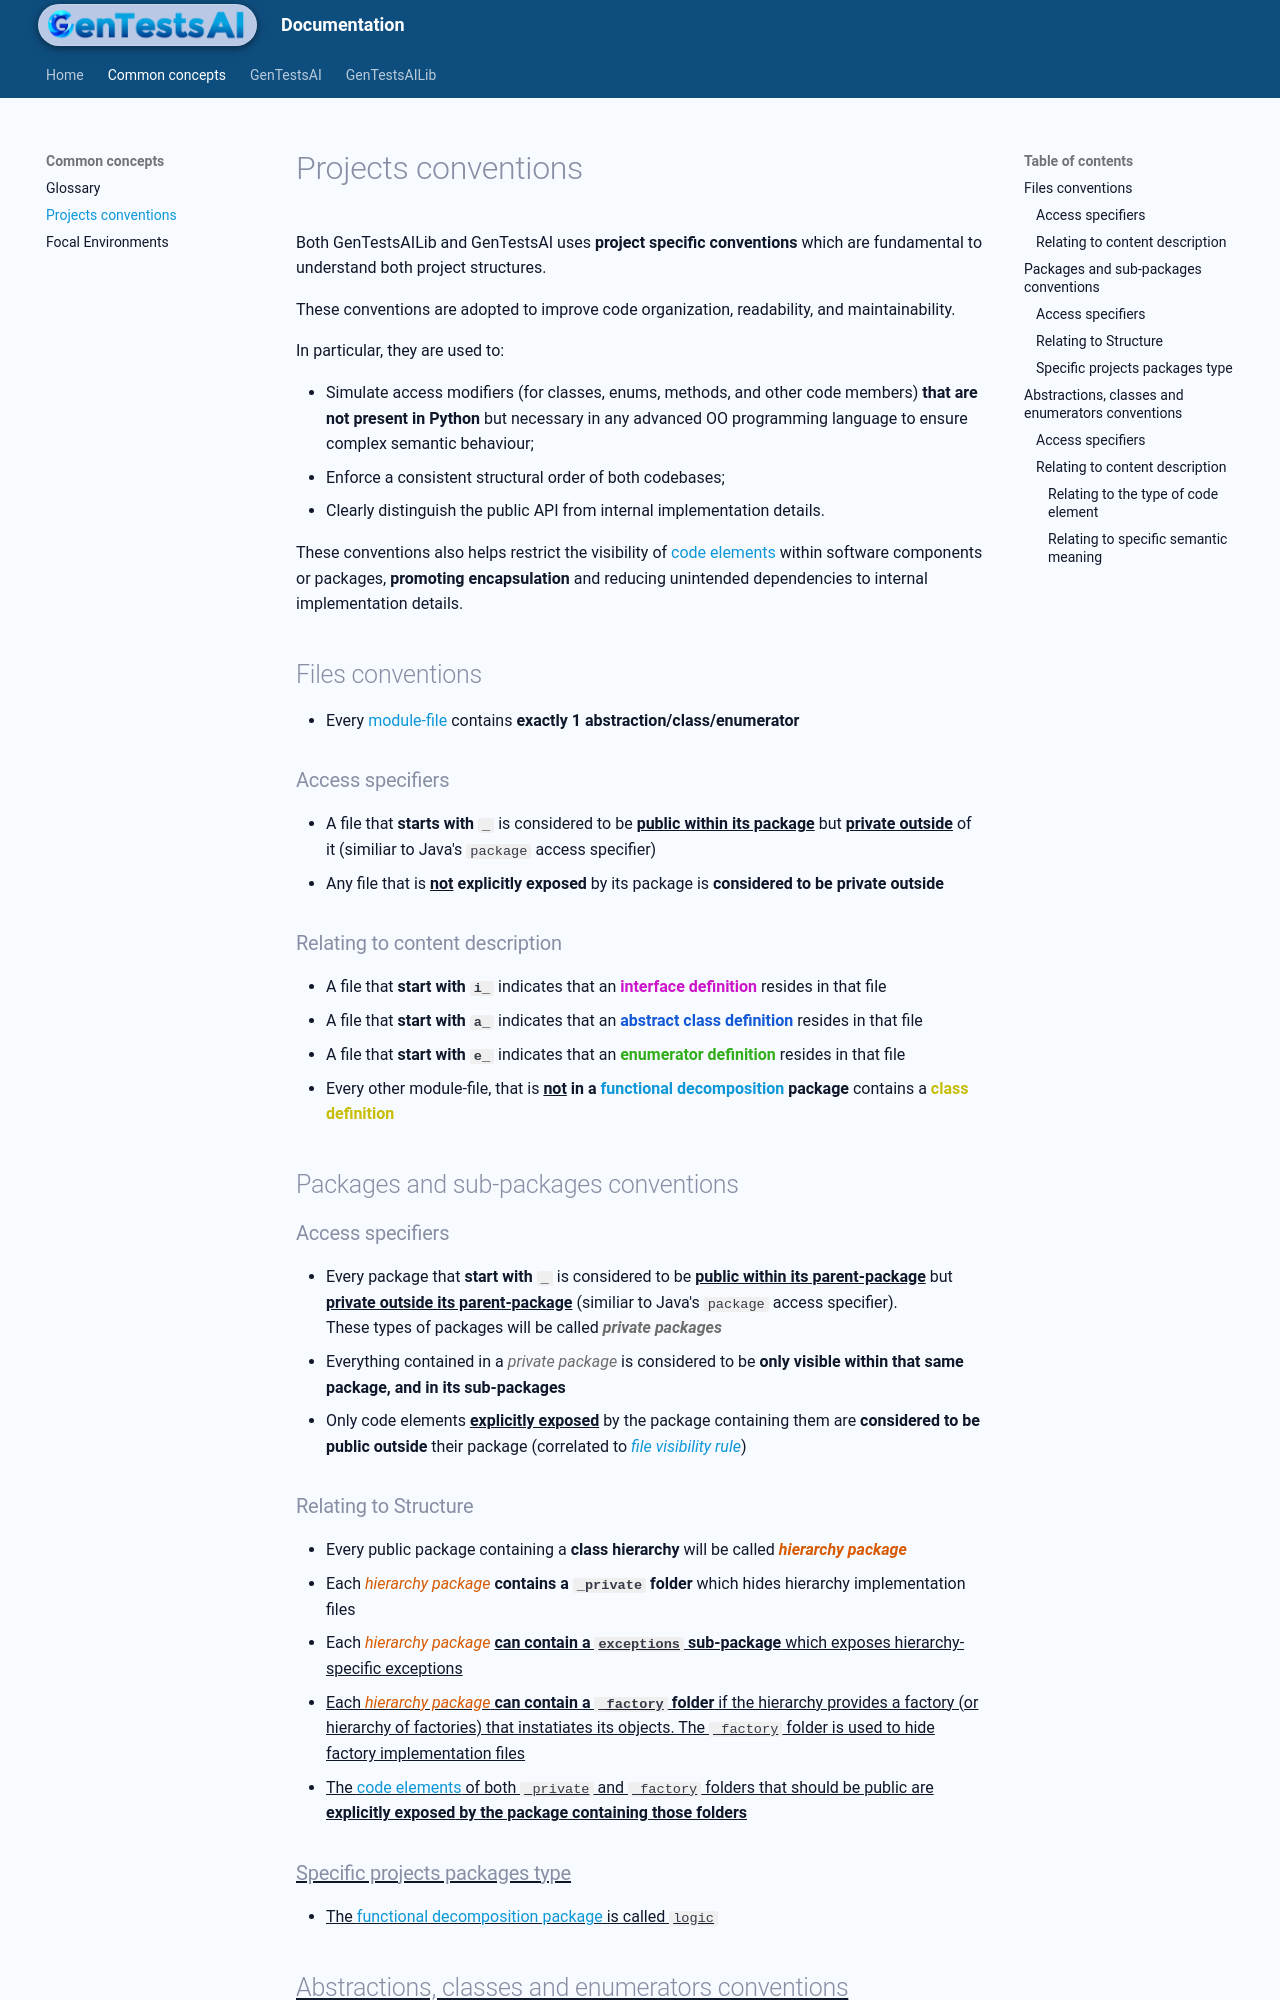

repository: codesavant23/gentestsai · page: common/proj_convs/index.html · generator: mkdocs

Both GenTestsAILib and GenTestsAI uses **project specific conventions** which are fundamental to understand both project structures.

These conventions are adopted to improve code organization, readability, and maintainability.

In particular, they are used to:

- Simulate access modifiers (for classes, enums, methods, and other code members) **that are not present in Python** but necessary in any advanced OO programming language to ensure complex semantic behaviour;
- Enforce a consistent structural order of both codebases;
- Clearly distinguish the public API from internal implementation details. 

These conventions also helps restrict the visibility of [code elements](../glossary#code-element) within software components or packages, **promoting encapsulation** and reducing unintended dependencies to internal implementation details.

## Files conventions

- Every [module-file](../glossary#module-file) contains **exactly 1 abstraction/class/enumerator**

### Access specifiers

- A file that **starts with `_`** is considered to be **<u>public within its package</u>** but **<u>private outside</u>** of it (similiar to Java's `package` access specifier)
- <span id="file-visib">Any file that is **<u>not</u> explicitly exposed** by its package is **considered to be private outside**</span>

### Relating to content description

- A file that **start with `i_`** indicates that an **<font color="#cd13ca">interface definition</font>** resides in that file
- A file that **start with `a_`** indicates that an **<font color="#1358d7">abstract class definition</font>** resides in that file
- A file that **start with `e_`** indicates that an **<font color="#30ae1a">enumerator definition</font>** resides in that file
- Every other module-file, that is **<u>not</u> in a [functional decomposition](../glossary#func-decomp-dir) package** contains a **<font color="#c7bd05">class definition</font>**

## Packages and sub-packages conventions

### Access specifiers

- Every package that **start with `_`** is considered to be **<u>public within its parent-package</u>** but **<u>private outside its parent-package</u>** (similiar to Java's `package` access specifier).<br/>These types of packages will be called <font color="#6d6d6d">_**private packages**_</font>
- Everything contained in a <font color="#6d6d6d">_private package_</font> is considered to be **only visible within that same package, and in its sub-packages**
- Only code elements **<u>explicitly exposed</u>** by the package containing them are **considered to be public outside** their package (correlated to [_file visibility rule_](#file-visib))

### Relating to Structure

- Every public package containing a **class hierarchy** will be called <font color="#d75900">_**hierarchy package**_</font>
- Each <font color="#d75900">_hierarchy package_</font> **contains a `_private` folder** which hides hierarchy implementation files 
- Each <font color="#d75900">_hierarchy package_</font> **<u>can</su> contain a `exceptions` sub-package** which exposes hierarchy-specific exceptions
- Each <font color="#d75900">_hierarchy package_</font> **<u>can</u> contain a `_factory` folder** if the hierarchy provides a factory (or hierarchy of factories) that instatiates its objects. The `_factory` folder is used to hide factory implementation files
- The [code elements](../glossary#code-element) of both `_private` and `_factory` folders that should be public are **<u>explicitly exposed</u> by the package containing those folders**

### Specific projects packages type

- The [functional decomposition package](../glossary#func-decomp-dir) is called `logic`

## Abstractions, classes and enumerators conventions
